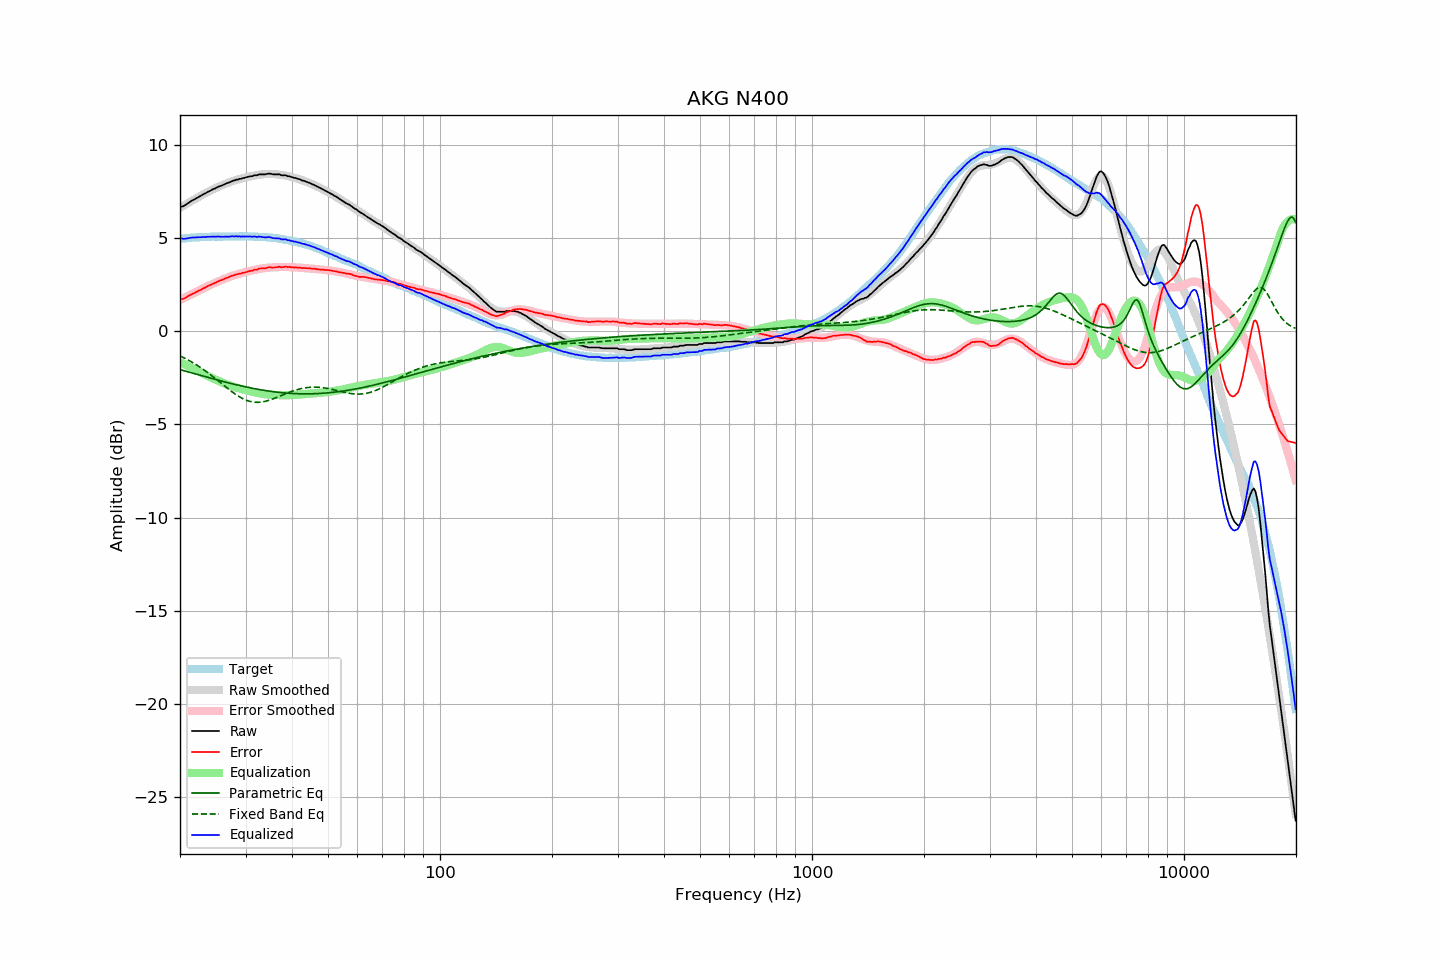

The file beside this chart, header and first rows:
frequency, raw, error, smoothed, error_smoothed, equalization, parametric_eq, fixed_band_eq, equalized_raw, equalized_smoothed, target
20.00, 6.65, 1.70, 6.61, 1.66, -1.66, -2.07, -1.33, 4.98, 4.95, 4.95
20.20, 6.68, 1.72, 6.67, 1.71, -1.71, -2.09, -1.37, 4.97, 4.96, 4.96
20.40, 6.70, 1.73, 6.72, 1.75, -1.75, -2.12, -1.41, 4.95, 4.97, 4.97
20.61, 6.75, 1.77, 6.77, 1.79, -1.79, -2.14, -1.46, 4.96, 4.98, 4.98
20.81, 6.80, 1.82, 6.82, 1.83, -1.83, -2.16, -1.50, 4.96, 4.99, 4.98
21.02, 6.86, 1.87, 6.87, 1.88, -1.88, -2.19, -1.55, 4.98, 4.99, 4.99
21.23, 6.92, 1.92, 6.92, 1.92, -1.92, -2.21, -1.59, 5.00, 5.00, 5.00
21.44, 6.98, 1.96, 6.97, 1.96, -1.96, -2.24, -1.64, 5.02, 5.01, 5.02
21.66, 7.03, 2.01, 7.02, 2.01, -2.01, -2.26, -1.69, 5.02, 5.01, 5.02
21.87, 7.07, 2.04, 7.07, 2.05, -2.05, -2.28, -1.75, 5.02, 5.02, 5.03
22.09, 7.12, 2.09, 7.12, 2.09, -2.09, -2.31, -1.80, 5.03, 5.03, 5.03
22.31, 7.17, 2.13, 7.17, 2.13, -2.13, -2.33, -1.85, 5.03, 5.03, 5.04
22.54, 7.22, 2.18, 7.22, 2.18, -2.18, -2.36, -1.91, 5.04, 5.04, 5.04
22.76, 7.26, 2.21, 7.27, 2.23, -2.23, -2.38, -1.97, 5.03, 5.04, 5.04
22.99, 7.32, 2.27, 7.32, 2.27, -2.27, -2.40, -2.03, 5.05, 5.05, 5.04
23.22, 7.36, 2.31, 7.36, 2.31, -2.31, -2.43, -2.09, 5.05, 5.05, 5.04
23.45, 7.40, 2.35, 7.41, 2.35, -2.35, -2.45, -2.15, 5.04, 5.05, 5.05
23.69, 7.46, 2.41, 7.45, 2.40, -2.40, -2.48, -2.21, 5.06, 5.06, 5.05
23.92, 7.50, 2.45, 7.50, 2.44, -2.44, -2.50, -2.28, 5.06, 5.06, 5.05
24.16, 7.54, 2.48, 7.54, 2.48, -2.48, -2.52, -2.34, 5.06, 5.06, 5.06
24.40, 7.59, 2.52, 7.58, 2.52, -2.52, -2.55, -2.41, 5.07, 5.06, 5.07
24.65, 7.63, 2.56, 7.62, 2.56, -2.56, -2.57, -2.48, 5.07, 5.06, 5.07
24.89, 7.66, 2.59, 7.66, 2.60, -2.60, -2.59, -2.54, 5.06, 5.07, 5.07
25.14, 7.71, 2.64, 7.70, 2.64, -2.64, -2.62, -2.61, 5.07, 5.07, 5.07
25.39, 7.75, 2.68, 7.74, 2.67, -2.67, -2.64, -2.68, 5.08, 5.07, 5.07
25.65, 7.78, 2.71, 7.78, 2.71, -2.71, -2.66, -2.75, 5.07, 5.07, 5.07
25.91, 7.81, 2.74, 7.82, 2.75, -2.75, -2.68, -2.82, 5.06, 5.07, 5.07
26.16, 7.85, 2.77, 7.86, 2.79, -2.79, -2.71, -2.89, 5.06, 5.07, 5.07
26.43, 7.89, 2.81, 7.89, 2.82, -2.82, -2.73, -2.96, 5.07, 5.07, 5.07
26.69, 7.93, 2.86, 7.93, 2.85, -2.85, -2.75, -3.03, 5.07, 5.07, 5.07
26.96, 7.96, 2.89, 7.96, 2.89, -2.89, -2.77, -3.10, 5.07, 5.07, 5.07
27.23, 7.99, 2.92, 7.99, 2.92, -2.92, -2.79, -3.17, 5.07, 5.07, 5.07
27.50, 8.03, 2.96, 8.02, 2.95, -2.95, -2.82, -3.23, 5.08, 5.07, 5.07
27.77, 8.07, 2.99, 8.05, 2.98, -2.98, -2.84, -3.30, 5.09, 5.08, 5.08
28.05, 8.08, 3.00, 8.08, 3.00, -3.00, -2.86, -3.36, 5.07, 5.08, 5.08
28.33, 8.13, 3.05, 8.11, 3.03, -3.03, -2.88, -3.42, 5.10, 5.08, 5.08
28.62, 8.13, 3.05, 8.14, 3.06, -3.06, -2.90, -3.47, 5.07, 5.08, 5.07
28.90, 8.17, 3.09, 8.16, 3.08, -3.08, -2.92, -3.53, 5.09, 5.08, 5.08
29.19, 8.17, 3.09, 8.18, 3.10, -3.10, -2.94, -3.58, 5.06, 5.08, 5.08
29.48, 8.21, 3.13, 8.21, 3.13, -3.13, -2.96, -3.62, 5.08, 5.08, 5.08
29.78, 8.22, 3.14, 8.23, 3.15, -3.15, -2.98, -3.66, 5.07, 5.08, 5.08
30.08, 8.25, 3.16, 8.25, 3.17, -3.17, -2.99, -3.70, 5.08, 5.08, 5.09
30.38, 8.27, 3.19, 8.27, 3.19, -3.19, -3.01, -3.73, 5.07, 5.08, 5.08
30.68, 8.29, 3.21, 8.29, 3.21, -3.21, -3.03, -3.76, 5.07, 5.08, 5.07
30.99, 8.31, 3.24, 8.31, 3.23, -3.23, -3.05, -3.78, 5.07, 5.07, 5.07
31.30, 8.31, 3.24, 8.32, 3.25, -3.25, -3.07, -3.80, 5.05, 5.07, 5.07
31.61, 8.36, 3.29, 8.34, 3.27, -3.27, -3.08, -3.81, 5.08, 5.07, 5.07
31.93, 8.36, 3.30, 8.36, 3.30, -3.30, -3.10, -3.82, 5.06, 5.06, 5.06
32.24, 8.36, 3.30, 8.37, 3.31, -3.31, -3.12, -3.82, 5.04, 5.06, 5.06
32.57, 8.41, 3.36, 8.39, 3.33, -3.33, -3.13, -3.82, 5.08, 5.06, 5.05
32.89, 8.41, 3.36, 8.40, 3.35, -3.35, -3.15, -3.81, 5.06, 5.05, 5.05
33.22, 8.41, 3.36, 8.41, 3.36, -3.36, -3.16, -3.80, 5.05, 5.05, 5.05
33.55, 8.41, 3.36, 8.42, 3.37, -3.37, -3.18, -3.79, 5.03, 5.04, 5.04
33.89, 8.41, 3.37, 8.42, 3.39, -3.39, -3.19, -3.77, 5.02, 5.04, 5.04
34.23, 8.43, 3.40, 8.43, 3.40, -3.40, -3.20, -3.75, 5.03, 5.03, 5.03
34.57, 8.45, 3.42, 8.43, 3.40, -3.40, -3.22, -3.72, 5.05, 5.03, 5.03
34.92, 8.45, 3.43, 8.43, 3.41, -3.41, -3.23, -3.69, 5.04, 5.02, 5.01
35.27, 8.43, 3.41, 8.43, 3.42, -3.42, -3.24, -3.66, 5.01, 5.01, 5.02
35.62, 8.41, 3.41, 8.42, 3.42, -3.42, -3.25, -3.63, 4.99, 5.00, 5.00
35.97, 8.41, 3.41, 8.42, 3.43, -3.43, -3.26, -3.60, 4.98, 4.99, 4.99
... 635 more rows
